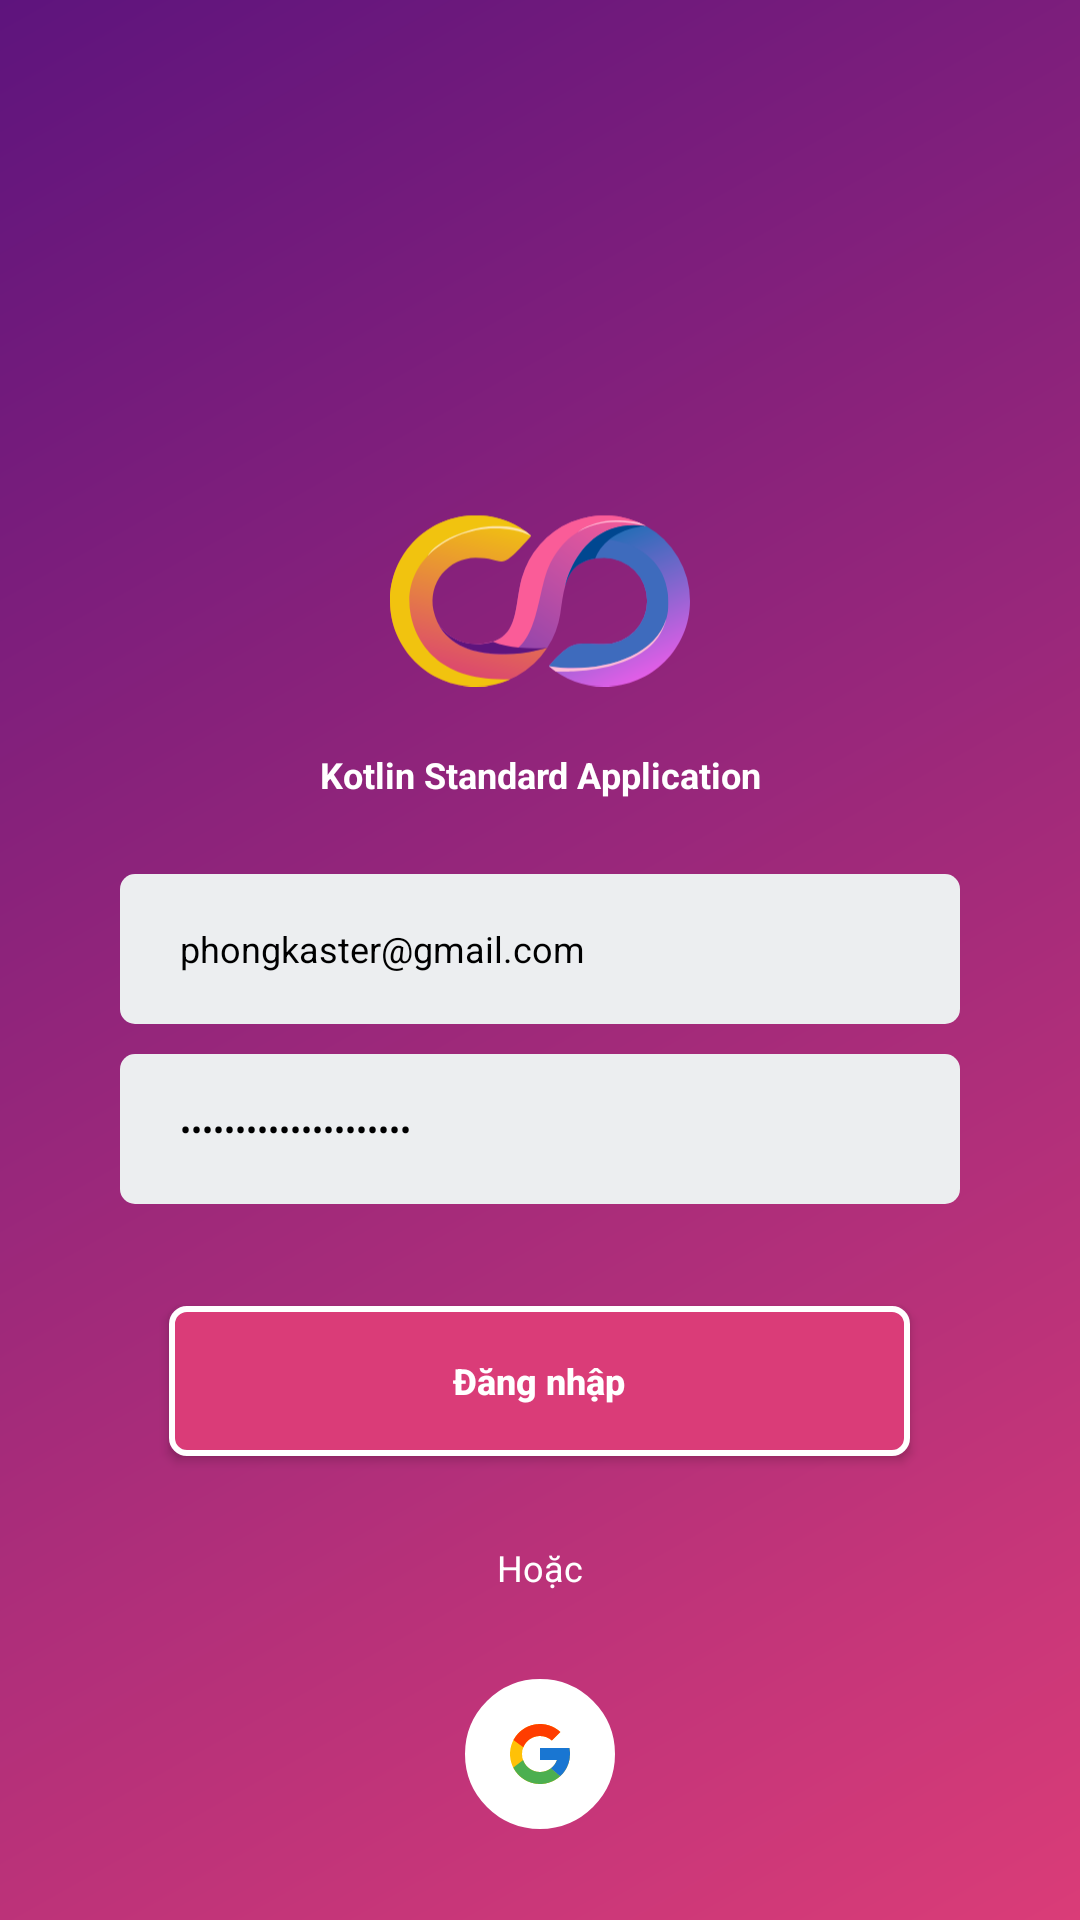

Android layout source for this screen:
<!-- AndroidManifest.xml: application theme Theme.KotlinStandardApplication -->
<!-- res/layout/activity_login.xml -->
<?xml version="1.0" encoding="utf-8"?>
<layout xmlns:android="http://schemas.android.com/apk/res/android">

    <data>
    </data>

        <LinearLayout
            android:background="@drawable/background_theme"
            android:layout_width="match_parent"
            android:layout_height="match_parent"
            android:orientation="vertical">

            <ImageView
                android:id="@+id/logo"
                android:src="@drawable/ic_logo"
                android:layout_gravity="center"
                android:layout_marginTop="150dp"
                android:layout_width="100dp"
                android:layout_height="100dp"
                android:contentDescription="@string/image" />

            <TextView
                android:text="@string/app_name"
                android:textColor="@color/white"
                android:textSize="12sp"
                android:textStyle="bold"
                android:gravity="center"
                android:layout_marginBottom="20dp"
                android:layout_width="match_parent"
                android:layout_height="wrap_content"/>


            <EditText
                android:id="@+id/username"
                android:layout_width="match_parent"
                android:layout_height="50dp"
                android:layout_marginHorizontal="40dp"
                android:layout_marginVertical="5dp"
                android:background="@drawable/input_theme"
                android:drawablePadding="20dp"
                android:hint="@string/username"
                android:inputType="text"
                android:paddingHorizontal="20dp"
                android:text="@string/default_email"
                android:textColor="@color/black"
                android:textSize="12sp"
                android:autofillHints="emailAddress" />

            <EditText
                android:id="@+id/password"
                android:layout_width="match_parent"
                android:layout_height="50dp"
                android:layout_marginHorizontal="40dp"
                android:layout_marginVertical="5dp"
                android:background="@drawable/input_theme"
                android:drawablePadding="20dp"
                android:inputType="textPassword"
                android:paddingHorizontal="20dp"
                android:text="@string/default_email"
                android:textColor="@color/black"
                android:textSize="11sp"
                android:autofillHints="password" />

            <androidx.appcompat.widget.AppCompatButton
                android:id="@+id/buttonLogin"
                android:layout_width="247dp"
                android:layout_height="50dp"
                android:textStyle="bold"
                android:textSize="12sp"
                android:layout_marginVertical="29dp"
                android:textAllCaps="false"
                android:layout_gravity="center"
                android:background="@drawable/button_login"
                android:textColor="@color/white"
                android:text="@string/login"/>

            <TextView
                android:layout_gravity="center"
                android:text="@string/or"
                android:gravity="center"
                android:textSize="12sp"
                android:textColor="@color/white"
                android:layout_width="match_parent"
                android:layout_height="wrap_content"/>

            <androidx.appcompat.widget.AppCompatImageButton
                android:id="@+id/buttonLoginGoogle"
                android:layout_width="50dp"
                android:layout_height="50dp"
                android:textStyle="bold"
                android:textSize="12sp"
                android:layout_marginVertical="29dp"
                android:textAllCaps="false"
                android:layout_gravity="center"
                android:background="@drawable/button_login_google"
                android:src="@drawable/ic_logo_google"
                android:text="@string/login"/>

        </LinearLayout>
</layout>
<!-- resources referenced by this layout -->
<resources>
  <color name="black">#FF000000</color>
  <color name="white">#FFFFFFFF</color>
  <!-- drawable background_theme (drawable) -->
  <?xml version="1.0" encoding="utf-8"?>
  <shape xmlns:android="http://schemas.android.com/apk/res/android">
      <gradient
          android:type="linear"
          android:angle="135"
          android:startColor="@color/color_gradient_begin"
          android:endColor="@color/color_gradient_finish" />
  </shape>
  <!-- drawable button_login_google (drawable) -->
  <?xml version="1.0" encoding="utf-8"?>
  <selector xmlns:android="http://schemas.android.com/apk/res/android">
  
      <item
          android:state_enabled="true">
          <shape  android:shape="oval">
              <solid android:color="@color/white"/>
              <padding android:left="7dp"
                  android:top="7dp"
                  android:right="7dp"
                  android:bottom="7dp" />
              <stroke
                  android:width="2dip"
                  android:color="#FFFFFF" />
              <corners android:radius= "5dp" />
          </shape>
      </item>
  </selector>
  <!-- drawable input_theme (drawable) -->
  <?xml version="1.0" encoding="utf-8"?>
  <selector xmlns:android="http://schemas.android.com/apk/res/android">
      <item android:state_enabled="true" android:state_focused="true">
          <shape android:shape="rectangle">
              <solid android:color="@color/color_theme_input"/>
              <corners android:radius="5dp"/>
              <stroke android:color="@color/black" android:width="1dp"/>
          </shape>
      </item>
  
      <item android:state_enabled="true">
          <shape android:shape="rectangle">
              <solid android:color="@color/color_theme_input"/>
              <corners android:radius="5dp"/>
          </shape>
      </item>
  </selector>
  <string name="app_name">Kotlin Standard Application</string>
  <string name="default_email">phongkaster@gmail.com</string>
  <string name="image">image</string>
  <string name="login">Đăng nhập</string>
  <string name="or">Hoặc</string>
  <string name="username">Tên đăng nhập</string>
  <style name="Theme.KotlinStandardApplication" parent="Theme.MaterialComponents.DayNight.NoActionBar">
          
          <item name="colorPrimary">@color/purple_500</item>
          <item name="colorPrimaryVariant">@color/purple_700</item>
          <item name="colorOnPrimary">@color/white</item>
          
          <item name="colorSecondary">@color/teal_200</item>
          <item name="colorSecondaryVariant">@color/teal_700</item>
          <item name="colorOnSecondary">@color/black</item>
          
          <item name="android:statusBarColor" tools:targetApi="l">@color/colorBlue</item>
          
      </style>
  <color name="color_gradient_begin">#FFDA3C78</color>
  <color name="color_gradient_finish">#5e147d</color>
  <color name="color_theme_button">#5e147d</color>
  <color name="color_theme_input">#ECEEF0</color>
  <color name="purple_500">#FF6200EE</color>
  <color name="purple_700">#FF3700B3</color>
  <color name="teal_200">#FF03DAC5</color>
  <color name="teal_700">#FF018786</color>
  <color name="colorBlue">#025DB8</color>
</resources>
